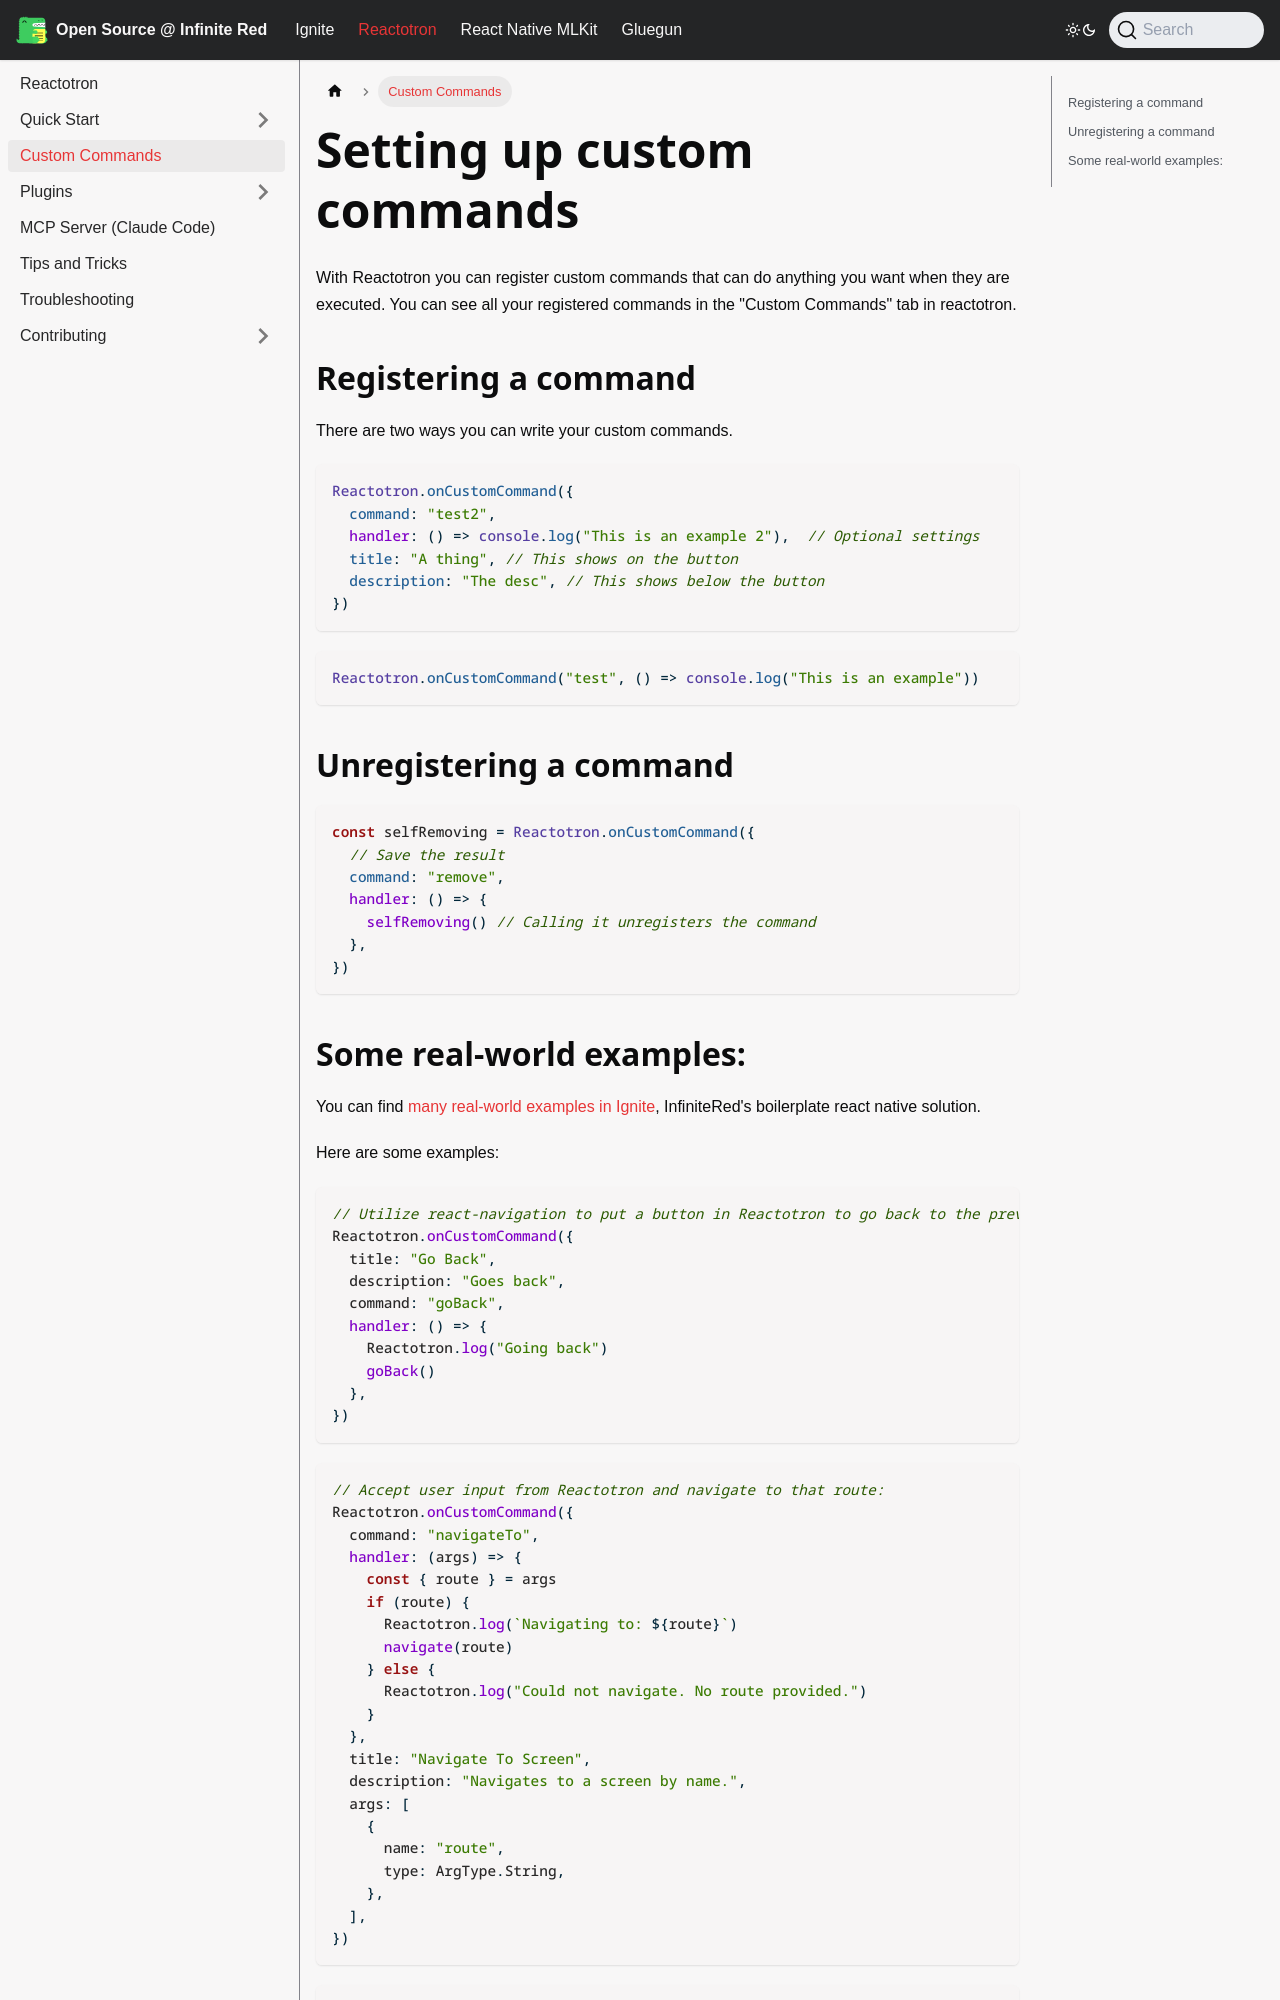

repository: infinitered/ir-docs · page: reactotron/custom-commands/index.html · generator: docusaurus

---
sidebar_position: 5
title: Custom Commands
---

# Setting up custom commands

With Reactotron you can register custom commands that can do anything you want when they are executed. You can see all your registered commands in the "Custom Commands" tab in reactotron.

## Registering a command

There are two ways you can write your custom commands.

```js
Reactotron.onCustomCommand({
  command: "test2",
  handler: () => console.log("This is an example 2"),  // Optional settings
  title: "A thing", // This shows on the button
  description: "The desc", // This shows below the button
})
```

```js
Reactotron.onCustomCommand("test", () => console.log("This is an example"))
```

## Unregistering a command

```js
const selfRemoving = Reactotron.onCustomCommand({
  // Save the result
  command: "remove",
  handler: () => {
    selfRemoving() // Calling it unregisters the command
  },
})
```
